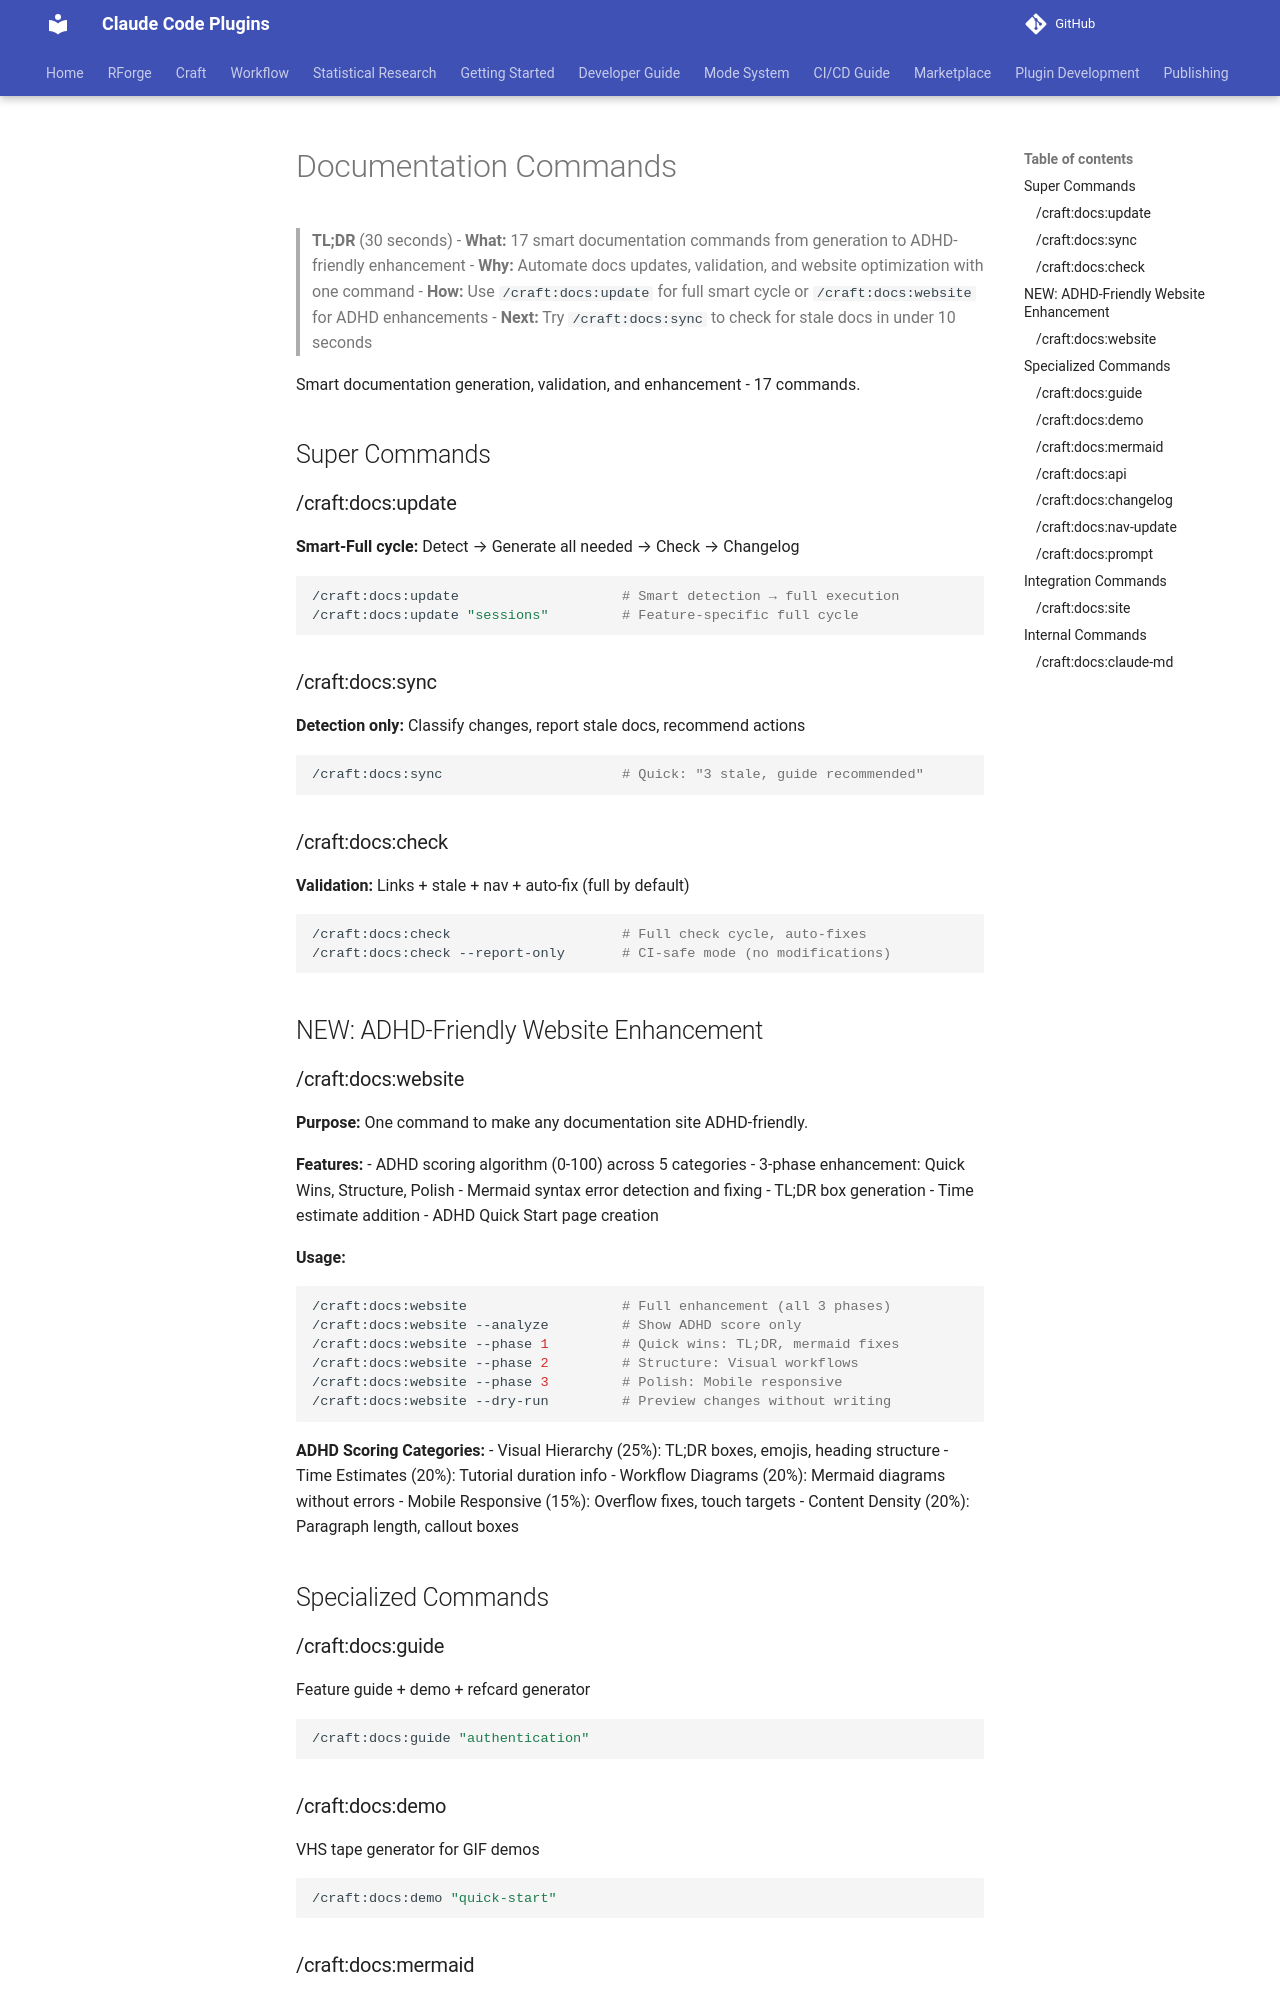

repository: Data-Wise/claude-plugins · page: craft/docs/commands/docs/index.html · generator: mkdocs

# Documentation Commands

> **TL;DR** (30 seconds)
> - **What:** 17 smart documentation commands from generation to ADHD-friendly enhancement
> - **Why:** Automate docs updates, validation, and website optimization with one command
> - **How:** Use `/craft:docs:update` for full smart cycle or `/craft:docs:website` for ADHD enhancements
> - **Next:** Try `/craft:docs:sync` to check for stale docs in under 10 seconds

Smart documentation generation, validation, and enhancement - 17 commands.

## Super Commands

### /craft:docs:update

**Smart-Full cycle:** Detect → Generate all needed → Check → Changelog

```bash
/craft:docs:update                    # Smart detection → full execution
/craft:docs:update "sessions"         # Feature-specific full cycle
```

### /craft:docs:sync

**Detection only:** Classify changes, report stale docs, recommend actions

```bash
/craft:docs:sync                      # Quick: "3 stale, guide recommended"
```

### /craft:docs:check

**Validation:** Links + stale + nav + auto-fix (full by default)

```bash
/craft:docs:check                     # Full check cycle, auto-fixes
/craft:docs:check --report-only       # CI-safe mode (no modifications)
```

## NEW: ADHD-Friendly Website Enhancement
